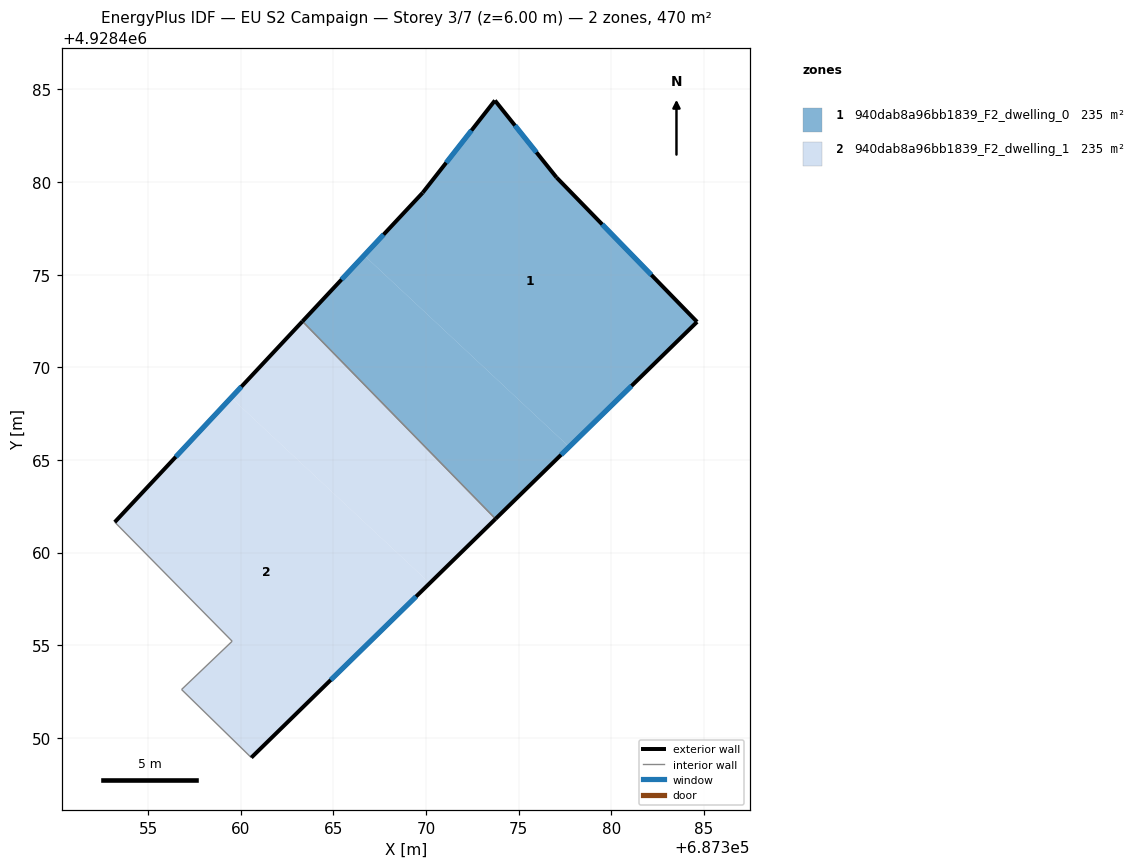
=== STOREY PLAN SPEC (per zone: floor XY polygon, exterior-wall plan segments, windows/doors) ===
zone 1: 940dab8a96bb1839_F2_dwelling_0  (235.1 m²)
  floor: (687384.63, 4928472.45) (687377.04, 4928480.25) (687373.72, 4928484.40) (687369.82, 4928479.42) (687366.66, 4928476.04) (687377.72, 4928465.71)
  floor: (687377.72, 4928465.71) (687366.66, 4928476.04) (687363.33, 4928472.48) (687373.75, 4928461.82)
  exterior wall: (687377.04, 4928480.25) – (687384.63, 4928472.45)  [10.9 m]
    window: (687379.51, 4928477.72) – (687382.16, 4928474.99)  [4.0 m²]
  exterior wall: (687384.63, 4928472.45) – (687373.75, 4928461.82)  [15.2 m]
    window: (687381.09, 4928469.00) – (687377.29, 4928465.28)  [5.6 m²]
  exterior wall: (687363.33, 4928472.48) – (687369.82, 4928479.42)  [9.5 m]
    window: (687365.44, 4928474.74) – (687367.71, 4928477.17)  [3.5 m²]
  exterior wall: (687369.82, 4928479.42) – (687373.72, 4928484.40)  [6.3 m]
    window: (687371.09, 4928481.04) – (687372.45, 4928482.78)  [2.3 m²]
  exterior wall: (687373.72, 4928484.40) – (687377.04, 4928480.25)  [5.3 m]
    window: (687374.80, 4928483.05) – (687375.96, 4928481.60)  [1.9 m²]
  interior walls: 1
zone 2: 940dab8a96bb1839_F2_dwelling_1  (235.1 m²)
  floor: (687373.75, 4928461.82) (687363.33, 4928472.48) (687359.48, 4928468.36) (687370.20, 4928458.35)
  floor: (687370.20, 4928458.35) (687359.48, 4928468.36) (687353.20, 4928461.64) (687359.53, 4928455.22) (687356.80, 4928452.61) (687360.57, 4928448.93)
  exterior wall: (687373.75, 4928461.82) – (687360.57, 4928448.93)  [18.4 m]
    window: (687369.46, 4928457.63) – (687364.85, 4928453.13)  [6.8 m²]
  exterior wall: (687353.20, 4928461.64) – (687363.33, 4928472.48)  [14.8 m]
    window: (687356.49, 4928465.17) – (687360.03, 4928468.96)  [5.4 m²]
  interior walls: 4

=== DERIVED (storey summary) ===
Building: EU S2 Campaign
Storey: 3 of 7  (floor level z = 6.00 m)
Storey gross floor area: 470.1 m²
Zones on this storey: 2
  - 940dab8a96bb1839_F2_dwelling_0: floor 235.1 m²; exterior wall 47.2 m (141.7 m²); 5 window(s) 17.3 m²; WWR 12.2%
  - 940dab8a96bb1839_F2_dwelling_1: floor 235.1 m²; exterior wall 33.3 m (99.8 m²); 2 window(s) 12.2 m²; WWR 12.2%
Zone adjacency (shared interzone walls):
  - 940dab8a96bb1839_F2_dwelling_0 ↔ 940dab8a96bb1839_F2_dwelling_1